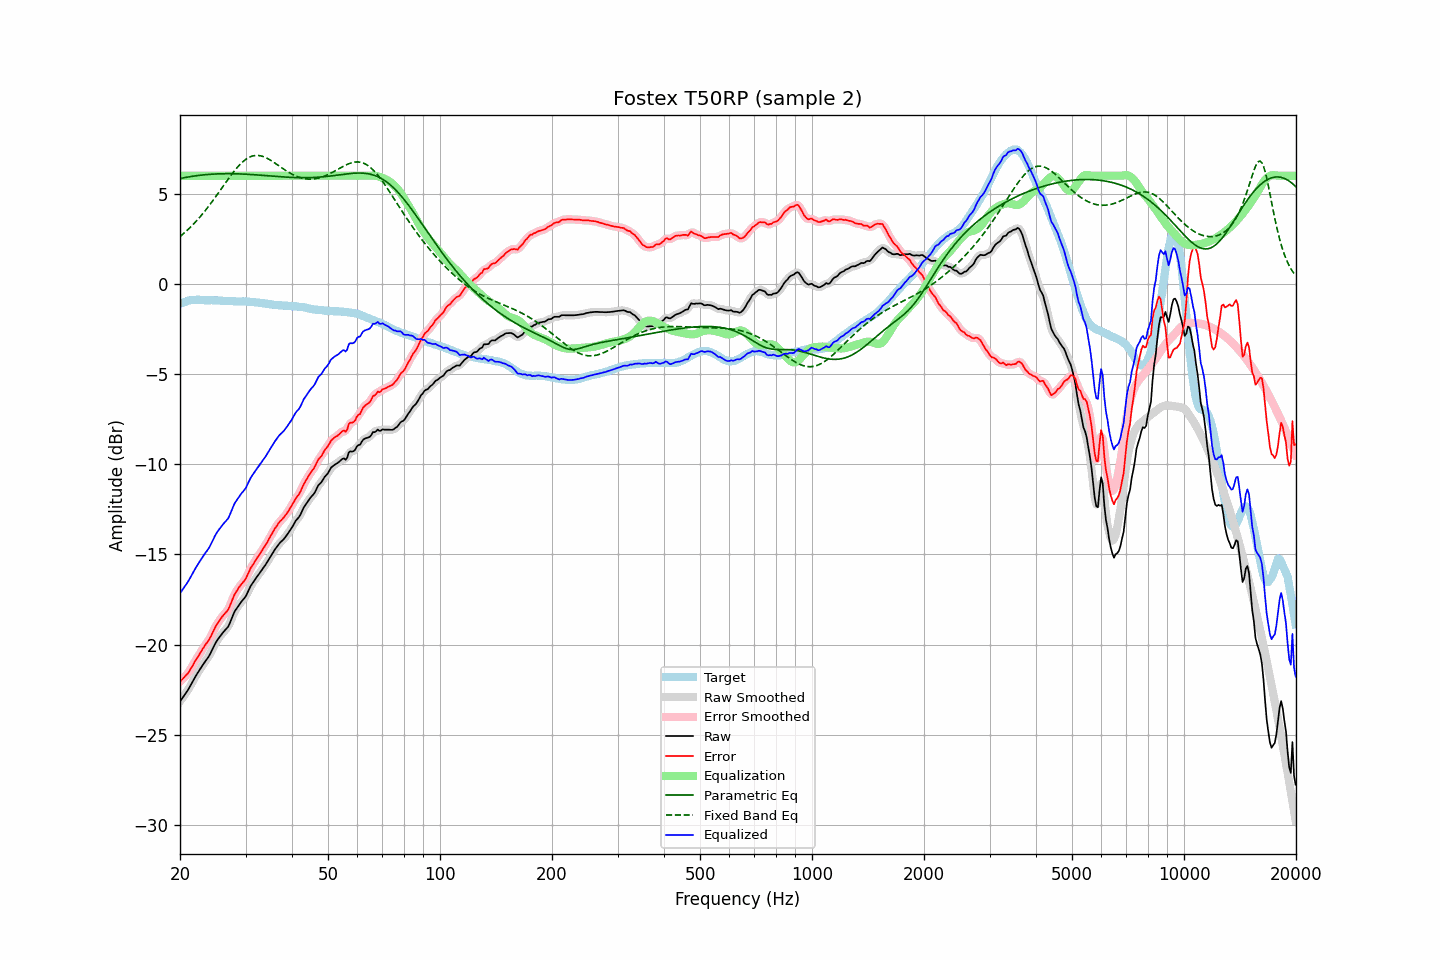

The data file committed next to this chart (first rows):
frequency, raw, error, smoothed, error_smoothed, equalization, parametric_eq, fixed_band_eq, equalized_raw, equalized_smoothed, target
20.00, -23.15, -22.04, -23.14, -22.04, 6.00, 5.84, 2.63, -17.15, -17.14, -1.10
20.20, -23.02, -21.95, -23.02, -21.96, 6.00, 5.86, 2.70, -17.02, -17.02, -1.06
20.40, -22.90, -21.87, -22.90, -21.87, 6.00, 5.88, 2.78, -16.90, -16.90, -1.02
20.61, -22.77, -21.77, -22.77, -21.78, 6.00, 5.90, 2.85, -16.77, -16.77, -1.01
20.81, -22.64, -21.67, -22.64, -21.68, 6.00, 5.91, 2.94, -16.64, -16.64, -0.96
21.02, -22.51, -21.58, -22.50, -21.56, 6.00, 5.93, 3.02, -16.51, -16.50, -0.93
21.23, -22.35, -21.43, -22.35, -21.44, 6.00, 5.94, 3.10, -16.35, -16.35, -0.92
21.44, -22.19, -21.29, -22.19, -21.29, 6.00, 5.96, 3.19, -16.19, -16.19, -0.90
21.66, -22.03, -21.15, -22.02, -21.13, 6.00, 5.97, 3.28, -16.03, -16.02, -0.89
21.87, -21.86, -20.97, -21.86, -20.98, 6.00, 5.99, 3.38, -15.86, -15.86, -0.89
22.09, -21.71, -20.83, -21.71, -20.83, 6.00, 6.00, 3.47, -15.71, -15.71, -0.88
22.31, -21.57, -20.69, -21.57, -20.69, 6.00, 6.01, 3.57, -15.57, -15.57, -0.88
22.54, -21.43, -20.55, -21.43, -20.55, 6.00, 6.02, 3.67, -15.43, -15.43, -0.88
22.76, -21.29, -20.40, -21.29, -20.40, 6.00, 6.03, 3.77, -15.29, -15.29, -0.89
22.99, -21.15, -20.25, -21.15, -20.26, 6.00, 6.04, 3.88, -15.15, -15.15, -0.90
23.22, -21.02, -20.12, -21.02, -20.12, 6.00, 6.05, 3.99, -15.02, -15.02, -0.90
23.45, -20.89, -19.98, -20.89, -19.99, 6.00, 6.06, 4.10, -14.89, -14.89, -0.91
23.69, -20.77, -19.86, -20.77, -19.86, 6.00, 6.07, 4.21, -14.77, -14.77, -0.91
23.92, -20.64, -19.73, -20.63, -19.72, 6.00, 6.07, 4.33, -14.64, -14.63, -0.91
24.16, -20.48, -19.58, -20.47, -19.57, 6.00, 6.08, 4.45, -14.48, -14.47, -0.90
24.40, -20.29, -19.39, -20.29, -19.39, 6.00, 6.09, 4.57, -14.29, -14.29, -0.90
24.65, -20.11, -19.20, -20.11, -19.20, 6.00, 6.09, 4.69, -14.11, -14.11, -0.91
24.89, -19.93, -19.02, -19.93, -19.02, 6.00, 6.10, 4.81, -13.93, -13.93, -0.91
25.14, -19.78, -18.87, -19.78, -18.87, 6.00, 6.10, 4.94, -13.78, -13.78, -0.91
25.39, -19.65, -18.73, -19.65, -18.73, 6.00, 6.11, 5.06, -13.65, -13.65, -0.91
25.65, -19.53, -18.61, -19.53, -18.60, 6.00, 6.11, 5.19, -13.53, -13.53, -0.92
25.91, -19.41, -18.48, -19.41, -18.48, 6.00, 6.11, 5.31, -13.41, -13.41, -0.93
26.16, -19.30, -18.36, -19.30, -18.37, 6.00, 6.11, 5.44, -13.30, -13.30, -0.93
26.43, -19.20, -18.27, -19.21, -18.27, 6.00, 6.11, 5.57, -13.20, -13.21, -0.93
26.69, -19.10, -18.16, -19.11, -18.17, 6.00, 6.11, 5.69, -13.10, -13.11, -0.94
26.96, -19.00, -18.05, -18.97, -18.03, 6.00, 6.11, 5.82, -13.00, -12.97, -0.95
27.23, -18.80, -17.86, -18.80, -17.85, 6.00, 6.11, 5.94, -12.80, -12.80, -0.95
27.50, -18.58, -17.63, -18.59, -17.63, 6.00, 6.11, 6.06, -12.58, -12.59, -0.95
27.77, -18.37, -17.41, -18.37, -17.41, 6.00, 6.11, 6.18, -12.37, -12.37, -0.96
28.05, -18.16, -17.20, -18.18, -17.22, 6.00, 6.11, 6.29, -12.16, -12.18, -0.96
28.33, -18.03, -17.06, -18.02, -17.05, 6.00, 6.11, 6.40, -12.03, -12.02, -0.97
28.62, -17.89, -16.92, -17.88, -16.91, 6.00, 6.10, 6.50, -11.89, -11.88, -0.97
28.90, -17.76, -16.79, -17.76, -16.79, 6.00, 6.10, 6.60, -11.76, -11.76, -0.97
29.19, -17.64, -16.67, -17.64, -16.67, 6.00, 6.10, 6.69, -11.64, -11.64, -0.97
29.48, -17.53, -16.57, -17.54, -16.57, 6.00, 6.09, 6.77, -11.53, -11.54, -0.96
29.78, -17.43, -16.46, -17.42, -16.45, 6.00, 6.09, 6.85, -11.43, -11.42, -0.97
30.08, -17.30, -16.34, -17.28, -16.31, 6.00, 6.08, 6.91, -11.30, -11.28, -0.97
30.38, -17.11, -16.13, -17.11, -16.13, 6.00, 6.08, 6.97, -11.11, -11.11, -0.99
30.68, -16.93, -15.94, -16.93, -15.94, 6.00, 6.07, 7.02, -10.93, -10.93, -0.99
30.99, -16.74, -15.74, -16.76, -15.76, 6.00, 6.07, 7.06, -10.74, -10.76, -1.00
31.30, -16.61, -15.61, -16.61, -15.61, 6.00, 6.06, 7.09, -10.61, -10.61, -1.00
31.61, -16.48, -15.48, -16.47, -15.46, 6.00, 6.06, 7.11, -10.48, -10.47, -1.00
31.93, -16.35, -15.33, -16.35, -15.33, 6.00, 6.05, 7.12, -10.35, -10.35, -1.02
32.24, -16.22, -15.18, -16.22, -15.19, 6.00, 6.04, 7.13, -10.22, -10.22, -1.03
32.57, -16.10, -15.07, -16.10, -15.06, 6.00, 6.04, 7.12, -10.10, -10.10, -1.03
32.89, -15.97, -14.92, -15.97, -14.92, 6.00, 6.03, 7.11, -9.97, -9.97, -1.05
33.22, -15.85, -14.78, -15.85, -14.79, 6.00, 6.02, 7.08, -9.85, -9.85, -1.07
33.55, -15.72, -14.65, -15.72, -14.65, 6.00, 6.02, 7.05, -9.72, -9.72, -1.07
33.89, -15.60, -14.51, -15.59, -14.51, 6.00, 6.01, 7.02, -9.60, -9.59, -1.09
34.23, -15.46, -14.37, -15.46, -14.36, 6.00, 6.00, 6.98, -9.46, -9.46, -1.09
34.57, -15.31, -14.19, -15.31, -14.20, 6.00, 5.99, 6.93, -9.31, -9.31, -1.11
34.92, -15.16, -14.03, -15.16, -14.04, 6.00, 5.99, 6.88, -9.16, -9.16, -1.13
35.27, -15.01, -13.88, -15.01, -13.87, 6.00, 5.98, 6.82, -9.01, -9.01, -1.13
35.62, -14.87, -13.72, -14.87, -13.72, 6.00, 5.97, 6.77, -8.87, -8.87, -1.15
35.97, -14.73, -13.57, -14.73, -13.57, 6.00, 5.97, 6.71, -8.73, -8.73, -1.16
... 635 more rows
